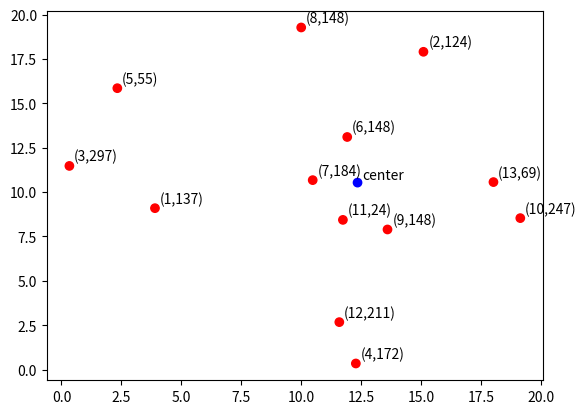

Reproduce this figure in Python.
# 用户1到13的时间窗上界
import operator

import numpy as np
import pandas as pd

import matplotlib.pyplot as plt

up_time = {'1': 137, '2': 124, '3': 297, '4': 172, '5': 55, '6': 148, '7': 184, '8': 148, '9': 148, '10': 247, '11': 24,
           '12': 211, '13': 69
           }

bottom_time = {'1': 169, '2': 154, '3': 327, '4': 202, '5': 85, '6': 178, '7': 214, '8': 178, '9': 174, '10': 277,
               '11': 54,
               '12': 241, '13': 99
               }

x_data = [3.90, 15.10, 0.33, 12.28, 2.33, 11.92, 10.48, 10.00, 13.60, 19.14, 11.74, 11.59, 18.02, 12.35]

y_data = [9.09, 17.90, 11.47, 0.34, 15.85, 13.10, 10.67, 19.27, 7.89, 8.53, 8.43, 2.67, 10.56, 10.53]

value = [1, 2, 3, 4, 5, 6, 7, 8, 9, 10, 11, 12, 13]
up_time_list = []
bottom_time_list = []
for i, j in zip(up_time.values(), bottom_time.values()):
    up_time_list.append(i)
    bottom_time_list.append(j)

print(up_time_list)
print(bottom_time_list)

# 进行时间轴的排序

data = sorted(up_time.items(), key=operator.itemgetter(1))
# data1 = sorted(bottom_time.items(), key=operator.itemgetter(1))
print(data)
# print(data1)
c_value = ['r', 'r', 'r', 'r', 'r', 'r', 'r', 'r', 'r', 'r', 'r', 'r', 'r', 'b']

plt.scatter(x_data, y_data, c=c_value)
plt.annotate("center", xy=(12.35, 10.53), xytext=(12.35 + 0.2, 10.53 + 0.2))

for x, y, v, i in zip(x_data, y_data, value, up_time.values()):
    plt.annotate("(%s,%s)" % (v, i), xy=(x, y), xytext=(x + 0.2, y + 0.3))
plt.show()
